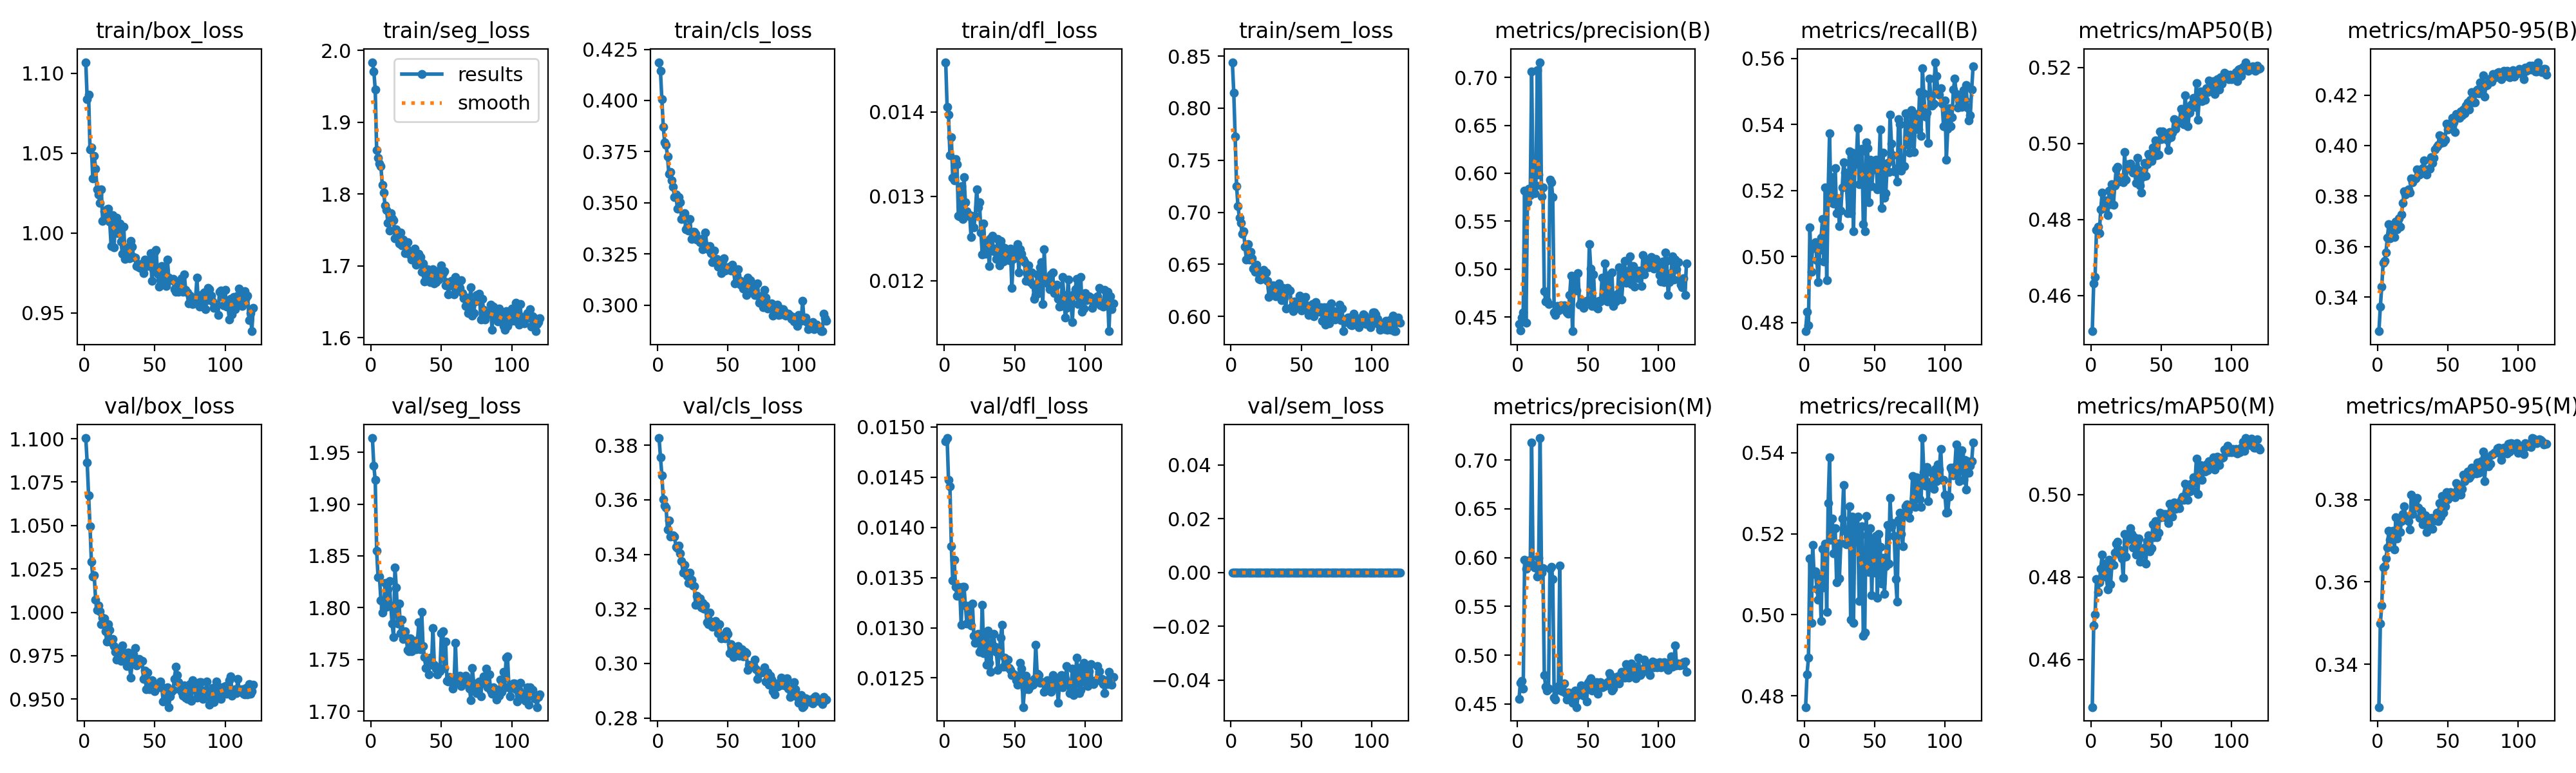

Source data for this figure (header and first rows):
epoch, time, train/box_loss, train/seg_loss, train/cls_loss, train/dfl_loss, train/sem_loss, metrics/precision(B), metrics/recall(B), metrics/mAP50(B), metrics/mAP50-95(B), metrics/precision(M), metrics/recall(M), metrics/mAP50(M), metrics/mAP50-95(M), val/box_loss, val/seg_loss, val/cls_loss, val/dfl_loss, val/sem_loss, lr/pg0, lr/pg1, lr/pg2, lr/pg3
1, 55.65, 1.107, 1.984, 0.4187, 0.01459, 0.8442, 0.443, 0.4774, 0.4506, 0.3265, 0.455, 0.4772, 0.4484, 0.3296, 1.1, 1.964, 0.3826, 0.01486, 0, 9.97525e-06, 9.97525e-06, 9.97525e-05, 9.97525e-05
2, 104.5, 1.084, 1.971, 0.4143, 0.01406, 0.8151, 0.4363, 0.4832, 0.4632, 0.3361, 0.4716, 0.4854, 0.4683, 0.3498, 1.086, 1.937, 0.3756, 0.01489, 0, 1.98105e-05, 1.98105e-05, 0.0001981, 0.0001981
3, 153.5, 1.087, 1.946, 0.4005, 0.01397, 0.7725, 0.4495, 0.4792, 0.4649, 0.344, 0.4734, 0.4893, 0.471, 0.3543, 1.067, 1.923, 0.369, 0.01447, 0, 2.94807e-05, 2.94807e-05, 0.0002948, 0.0002948
4, 202.1, 1.052, 1.861, 0.387, 0.01349, 0.7252, 0.4546, 0.5088, 0.4773, 0.3535, 0.4654, 0.514, 0.4795, 0.3635, 1.05, 1.855, 0.3603, 0.01441, 0, 2.92575e-05, 2.92575e-05, 0.0002926, 0.0002926
5, 250.8, 1.054, 1.85, 0.3795, 0.0137, 0.7058, 0.5819, 0.4954, 0.478, 0.3544, 0.5977, 0.498, 0.4763, 0.3639, 1.029, 1.829, 0.3578, 0.01381, 0, 2.901e-05, 2.901e-05, 0.0002901, 0.0002901
6, 299.5, 1.034, 1.842, 0.3783, 0.01322, 0.695, 0.4442, 0.5037, 0.4763, 0.3576, 0.5886, 0.5173, 0.4786, 0.3657, 1.02, 1.83, 0.3571, 0.01347, 0, 2.87625e-05, 2.87625e-05, 0.0002876, 0.0002876
7, 348.3, 1.048, 1.839, 0.3726, 0.01319, 0.6896, 0.57, 0.5026, 0.4826, 0.3636, 0.5925, 0.5101, 0.482, 0.3684, 1.021, 1.807, 0.349, 0.01368, 0, 2.8515e-05, 2.8515e-05, 0.0002852, 0.0002852
8, 397, 1.04, 1.813, 0.364, 0.01344, 0.6795, 0.5839, 0.5044, 0.487, 0.3687, 0.5972, 0.5108, 0.4854, 0.3724, 1.007, 1.795, 0.3523, 0.01341, 0, 2.82675e-05, 2.82675e-05, 0.0002827, 0.0002827
9, 445.6, 1.027, 1.802, 0.365, 0.01338, 0.6818, 0.5774, 0.4989, 0.483, 0.3633, 0.592, 0.5065, 0.4805, 0.3702, 1.001, 1.8, 0.3465, 0.01332, 0, 2.802e-05, 2.802e-05, 0.0002802, 0.0002802
10, 494.2, 1.024, 1.784, 0.3609, 0.01277, 0.6667, 0.7059, 0.4922, 0.4851, 0.3662, 0.7178, 0.5037, 0.4833, 0.3723, 1.004, 1.824, 0.3467, 0.01341, 0, 2.77725e-05, 2.77725e-05, 0.0002777, 0.0002777
11, 543, 1.019, 1.778, 0.3577, 0.01276, 0.6549, 0.584, 0.502, 0.4837, 0.3666, 0.5925, 0.5095, 0.4799, 0.3724, 1.001, 1.801, 0.347, 0.01338, 0, 2.7525e-05, 2.7525e-05, 0.0002752, 0.0002752
12, 591.6, 1.028, 1.76, 0.3528, 0.01312, 0.6695, 0.579, 0.5058, 0.4812, 0.3637, 0.59, 0.4985, 0.477, 0.3679, 0.9933, 1.817, 0.3466, 0.01303, 0, 2.72775e-05, 2.72775e-05, 0.0002728, 0.0002728
13, 640.2, 1.007, 1.749, 0.3542, 0.01273, 0.6543, 0.5871, 0.5114, 0.4875, 0.3698, 0.591, 0.5163, 0.4841, 0.3758, 0.9968, 1.826, 0.3428, 0.01341, 0, 2.703e-05, 2.703e-05, 0.0002703, 0.0002703
14, 688.9, 1.013, 1.773, 0.347, 0.01323, 0.6619, 0.7074, 0.4985, 0.484, 0.3667, 0.5809, 0.5068, 0.4783, 0.3705, 0.9965, 1.802, 0.3423, 0.01341, 0, 2.67825e-05, 2.67825e-05, 0.0002678, 0.0002678
15, 737.5, 1.009, 1.766, 0.3527, 0.01293, 0.656, 0.5986, 0.521, 0.4892, 0.3711, 0.6, 0.5176, 0.4832, 0.375, 0.9889, 1.785, 0.3433, 0.01322, 0, 2.6535e-05, 2.6535e-05, 0.0002654, 0.0002654
16, 786.3, 1.015, 1.763, 0.3502, 0.01282, 0.6459, 0.7158, 0.4929, 0.4838, 0.3677, 0.7226, 0.5007, 0.4829, 0.3721, 0.983, 1.772, 0.3403, 0.01304, 0, 2.62875e-05, 2.62875e-05, 0.0002629, 0.0002629
17, 835, 1.015, 1.739, 0.3419, 0.01277, 0.6427, 0.5759, 0.5195, 0.4889, 0.3726, 0.5846, 0.5275, 0.4859, 0.3748, 0.993, 1.839, 0.3376, 0.0132, 0, 2.604e-05, 2.604e-05, 0.0002604, 0.0002604
18, 883.8, 1.007, 1.751, 0.3423, 0.01278, 0.6494, 0.585, 0.5373, 0.4933, 0.3772, 0.5893, 0.5389, 0.488, 0.3765, 0.9898, 1.819, 0.3333, 0.01322, 0, 2.57925e-05, 2.57925e-05, 0.0002579, 0.0002579
19, 932.5, 0.992, 1.743, 0.3449, 0.01252, 0.6438, 0.477, 0.5164, 0.4938, 0.3818, 0.4797, 0.5186, 0.4885, 0.3783, 0.9829, 1.785, 0.336, 0.01302, 0, 2.5545e-05, 2.5545e-05, 0.0002555, 0.0002555
20, 981.1, 1.011, 1.731, 0.337, 0.01276, 0.6362, 0.4666, 0.5241, 0.49, 0.3807, 0.4674, 0.5238, 0.4867, 0.3756, 0.9847, 1.804, 0.3333, 0.01324, 0, 2.52975e-05, 2.52975e-05, 0.000253, 0.000253
21, 1030, 0.9909, 1.747, 0.3379, 0.01263, 0.6352, 0.4667, 0.5161, 0.4908, 0.3822, 0.464, 0.5152, 0.4853, 0.3759, 0.9805, 1.776, 0.3321, 0.01292, 0, 2.505e-05, 2.505e-05, 0.0002505, 0.0002505
22, 1079, 1.004, 1.728, 0.3363, 0.01277, 0.6373, 0.4633, 0.5268, 0.4904, 0.3827, 0.4654, 0.5213, 0.4845, 0.3747, 0.977, 1.788, 0.3295, 0.01285, 0, 2.48025e-05, 2.48025e-05, 0.000248, 0.000248
23, 1127, 1.009, 1.737, 0.342, 0.01308, 0.6449, 0.5931, 0.5131, 0.4897, 0.3812, 0.5882, 0.5081, 0.4798, 0.3727, 0.9727, 1.77, 0.3332, 0.01289, 0, 2.4555e-05, 2.4555e-05, 0.0002455, 0.0002455
24, 1176, 1, 1.718, 0.3322, 0.01287, 0.636, 0.5907, 0.5177, 0.4977, 0.387, 0.5905, 0.5176, 0.4905, 0.3812, 0.9756, 1.777, 0.3308, 0.01294, 0, 2.43075e-05, 2.43075e-05, 0.0002431, 0.0002431
25, 1224, 1.006, 1.725, 0.3358, 0.01293, 0.6423, 0.5751, 0.5092, 0.4905, 0.3853, 0.5781, 0.5089, 0.4849, 0.3765, 0.9776, 1.771, 0.3286, 0.01276, 0, 2.406e-05, 2.406e-05, 0.0002406, 0.0002406
26, 1273, 0.9945, 1.733, 0.3359, 0.01257, 0.6342, 0.4547, 0.5139, 0.4945, 0.3866, 0.4563, 0.5177, 0.489, 0.3797, 0.9718, 1.759, 0.3283, 0.01278, 0, 2.38125e-05, 2.38125e-05, 0.0002381, 0.0002381
27, 1322, 0.987, 1.716, 0.3349, 0.01231, 0.6187, 0.4523, 0.521, 0.4938, 0.3869, 0.4547, 0.5237, 0.4904, 0.3799, 0.9809, 1.758, 0.3214, 0.01323, 0, 2.3565e-05, 2.3565e-05, 0.0002357, 0.0002357
28, 1371, 1.004, 1.715, 0.332, 0.01268, 0.6275, 0.4614, 0.5286, 0.4948, 0.3906, 0.4647, 0.532, 0.4919, 0.3804, 0.9769, 1.77, 0.3249, 0.01275, 0, 2.33175e-05, 2.33175e-05, 0.0002332, 0.0002332
29, 1419, 0.9838, 1.708, 0.3322, 0.01232, 0.6227, 0.4572, 0.5254, 0.493, 0.3903, 0.468, 0.5207, 0.4905, 0.378, 0.9743, 1.758, 0.3223, 0.0129, 0, 2.307e-05, 2.307e-05, 0.0002307, 0.0002307
30, 1468, 0.9911, 1.711, 0.3308, 0.01247, 0.6298, 0.4601, 0.5219, 0.4924, 0.3885, 0.5917, 0.5175, 0.4871, 0.3756, 0.9692, 1.764, 0.3238, 0.01263, 0, 2.28225e-05, 2.28225e-05, 0.0002282, 0.0002282
31, 1517, 0.9875, 1.724, 0.3322, 0.01242, 0.6278, 0.4621, 0.5132, 0.4933, 0.3898, 0.4635, 0.5176, 0.4896, 0.3773, 0.977, 1.768, 0.3205, 0.01297, 0, 2.2575e-05, 2.2575e-05, 0.0002258, 0.0002258
32, 1566, 0.9841, 1.701, 0.3273, 0.01217, 0.6196, 0.4594, 0.5318, 0.4896, 0.3911, 0.4629, 0.5268, 0.4854, 0.374, 0.97, 1.76, 0.3221, 0.01265, 0, 2.23275e-05, 2.23275e-05, 0.0002233, 0.0002233
33, 1615, 0.995, 1.714, 0.3302, 0.0125, 0.62, 0.4622, 0.5131, 0.4962, 0.3942, 0.4711, 0.4988, 0.4883, 0.3748, 0.9624, 1.768, 0.3201, 0.01256, 0, 2.208e-05, 2.208e-05, 0.0002208, 0.0002208
34, 1663, 0.9916, 1.717, 0.3354, 0.01253, 0.6318, 0.4568, 0.5316, 0.493, 0.3889, 0.4613, 0.5243, 0.4893, 0.3762, 0.9726, 1.786, 0.3213, 0.01293, 0, 2.18325e-05, 2.18325e-05, 0.0002183, 0.0002183
35, 1712, 0.9849, 1.712, 0.3279, 0.01235, 0.6225, 0.4547, 0.5076, 0.4889, 0.3884, 0.4547, 0.498, 0.4837, 0.3722, 0.9756, 1.76, 0.3152, 0.01294, 0, 2.1585e-05, 2.1585e-05, 0.0002158, 0.0002158
36, 1761, 0.9846, 1.692, 0.3273, 0.01238, 0.6155, 0.4537, 0.528, 0.487, 0.3904, 0.4619, 0.5224, 0.4864, 0.3732, 0.9795, 1.796, 0.3143, 0.01281, 0, 2.13375e-05, 2.13375e-05, 0.0002134, 0.0002134
37, 1810, 0.9791, 1.703, 0.3287, 0.01226, 0.6273, 0.4727, 0.5291, 0.4913, 0.3909, 0.4608, 0.5239, 0.4856, 0.3743, 0.9692, 1.763, 0.3186, 0.01276, 0, 2.109e-05, 2.109e-05, 0.0002109, 0.0002109
38, 1859, 0.9803, 1.678, 0.3253, 0.01249, 0.6179, 0.4933, 0.5388, 0.4949, 0.3955, 0.4613, 0.5242, 0.4872, 0.3756, 0.9725, 1.752, 0.3153, 0.01258, 0, 2.08425e-05, 2.08425e-05, 0.0002084, 0.0002084
39, 1908, 0.9785, 1.686, 0.3209, 0.01218, 0.6078, 0.4353, 0.5219, 0.4914, 0.3931, 0.4514, 0.5034, 0.4832, 0.373, 0.9733, 1.742, 0.3135, 0.01274, 0, 2.0595e-05, 2.0595e-05, 0.0002059, 0.0002059
40, 1956, 0.978, 1.696, 0.3265, 0.01247, 0.6274, 0.4795, 0.5316, 0.4945, 0.3951, 0.4509, 0.5196, 0.4886, 0.3755, 0.9718, 1.748, 0.3141, 0.0129, 0, 2.03475e-05, 2.03475e-05, 0.0002035, 0.0002035
41, 2005, 0.9809, 1.691, 0.3225, 0.0124, 0.6249, 0.4898, 0.5326, 0.4971, 0.3984, 0.464, 0.5219, 0.4901, 0.3749, 0.9721, 1.735, 0.3156, 0.01303, 0, 2.01e-05, 2.01e-05, 0.000201, 0.000201
42, 2054, 0.9747, 1.678, 0.3225, 0.01223, 0.6247, 0.4774, 0.5097, 0.4966, 0.3995, 0.4468, 0.4948, 0.4861, 0.3768, 0.9616, 1.752, 0.3133, 0.01261, 0, 1.98525e-05, 1.98525e-05, 0.0001985, 0.0001985
43, 2103, 0.9835, 1.689, 0.3187, 0.01239, 0.6087, 0.4956, 0.5078, 0.4954, 0.4003, 0.459, 0.4956, 0.4869, 0.3747, 0.9664, 1.745, 0.311, 0.0127, 0, 1.9605e-05, 1.9605e-05, 0.000196, 0.000196
44, 2151, 0.9796, 1.696, 0.321, 0.01229, 0.6053, 0.4629, 0.5346, 0.4989, 0.404, 0.4617, 0.5243, 0.4927, 0.3791, 0.9557, 1.78, 0.3143, 0.01261, 0, 1.93575e-05, 1.93575e-05, 0.0001936, 0.0001936
45, 2200, 0.9794, 1.676, 0.3157, 0.01234, 0.6141, 0.4658, 0.5329, 0.4968, 0.401, 0.4692, 0.5125, 0.4897, 0.3759, 0.9653, 1.745, 0.3092, 0.01268, 0, 1.911e-05, 1.911e-05, 0.0001911, 0.0001911
46, 2249, 0.9799, 1.678, 0.3217, 0.01224, 0.6109, 0.4625, 0.5163, 0.5008, 0.4037, 0.4622, 0.5106, 0.4935, 0.3808, 0.9558, 1.741, 0.3102, 0.0126, 0, 1.88625e-05, 1.88625e-05, 0.0001886, 0.0001886
47, 2298, 0.9875, 1.688, 0.3227, 0.01238, 0.6096, 0.4595, 0.5292, 0.4968, 0.4012, 0.4584, 0.5214, 0.4897, 0.3768, 0.9602, 1.735, 0.31, 0.01258, 0, 1.8615e-05, 1.8615e-05, 0.0001861, 0.0001861
48, 2346, 0.9699, 1.681, 0.3169, 0.01191, 0.6109, 0.4657, 0.5212, 0.4971, 0.4022, 0.4684, 0.5049, 0.4907, 0.3783, 0.961, 1.741, 0.3092, 0.01253, 0, 1.83675e-05, 1.83675e-05, 0.0001837, 0.0001837
49, 2395, 0.9774, 1.694, 0.3174, 0.01226, 0.6196, 0.4671, 0.5265, 0.5031, 0.4087, 0.4526, 0.5185, 0.4956, 0.3818, 0.9552, 1.739, 0.3119, 0.01254, 0, 1.812e-05, 1.812e-05, 0.0001812, 0.0001812
50, 2444, 0.9881, 1.7, 0.3185, 0.0123, 0.6057, 0.4678, 0.5274, 0.5011, 0.4062, 0.4716, 0.5104, 0.4945, 0.3801, 0.9546, 1.775, 0.3109, 0.01253, 0, 1.78725e-05, 1.78725e-05, 0.0001787, 0.0001787
51, 2492, 0.9894, 1.69, 0.3187, 0.01237, 0.6124, 0.5262, 0.5293, 0.5032, 0.4075, 0.4734, 0.5194, 0.4947, 0.3815, 0.9575, 1.777, 0.3038, 0.01248, 0, 1.7625e-05, 1.7625e-05, 0.0001763, 0.0001763
52, 2541, 0.9746, 1.692, 0.3168, 0.01243, 0.6133, 0.5005, 0.5203, 0.5027, 0.4088, 0.4765, 0.5041, 0.4952, 0.3817, 0.9585, 1.741, 0.3071, 0.01243, 0, 1.73775e-05, 1.73775e-05, 0.0001738, 0.0001738
53, 2590, 0.9662, 1.673, 0.3198, 0.0121, 0.6189, 0.4618, 0.5261, 0.5025, 0.411, 0.4636, 0.52, 0.4952, 0.3811, 0.9568, 1.767, 0.3047, 0.01247, 0, 1.713e-05, 1.713e-05, 0.0001713, 0.0001713
54, 2638, 0.9764, 1.678, 0.3173, 0.01237, 0.6101, 0.4944, 0.5385, 0.501, 0.4093, 0.4676, 0.5168, 0.4942, 0.381, 0.9602, 1.729, 0.3024, 0.01265, 0, 1.68825e-05, 1.68825e-05, 0.0001688, 0.0001688
55, 2687, 0.9794, 1.661, 0.3105, 0.01232, 0.6012, 0.4626, 0.5147, 0.4982, 0.4054, 0.4688, 0.5077, 0.493, 0.3806, 0.957, 1.728, 0.3049, 0.01259, 0, 1.6635e-05, 1.6635e-05, 0.0001664, 0.0001664
56, 2736, 0.971, 1.673, 0.3147, 0.01225, 0.6101, 0.4605, 0.5315, 0.503, 0.4125, 0.4724, 0.5141, 0.4978, 0.3839, 0.9487, 1.733, 0.3058, 0.01221, 0, 1.63875e-05, 1.63875e-05, 0.0001639, 0.0001639
57, 2784, 0.9768, 1.679, 0.3174, 0.01222, 0.6021, 0.4591, 0.5178, 0.5016, 0.4113, 0.4603, 0.5051, 0.4946, 0.3824, 0.9501, 1.729, 0.3065, 0.01239, 0, 1.614e-05, 1.614e-05, 0.0001614, 0.0001614
58, 2833, 0.9666, 1.672, 0.3121, 0.012, 0.6119, 0.4667, 0.5192, 0.5029, 0.4109, 0.4663, 0.512, 0.4947, 0.3831, 0.9537, 1.722, 0.3028, 0.01252, 0, 1.58925e-05, 1.58925e-05, 0.0001589, 0.0001589
59, 2882, 0.9835, 1.66, 0.3099, 0.01208, 0.6003, 0.4665, 0.5284, 0.5063, 0.4136, 0.4723, 0.5222, 0.498, 0.3812, 0.9568, 1.726, 0.3037, 0.01248, 0, 1.5645e-05, 1.5645e-05, 0.0001565, 0.0001565
60, 2930, 0.9719, 1.684, 0.3114, 0.01218, 0.614, 0.4911, 0.5256, 0.5039, 0.412, 0.4672, 0.5127, 0.4965, 0.3826, 0.9454, 1.766, 0.3052, 0.01239, 0, 1.53975e-05, 1.53975e-05, 0.000154, 0.000154
... 60 more rows
